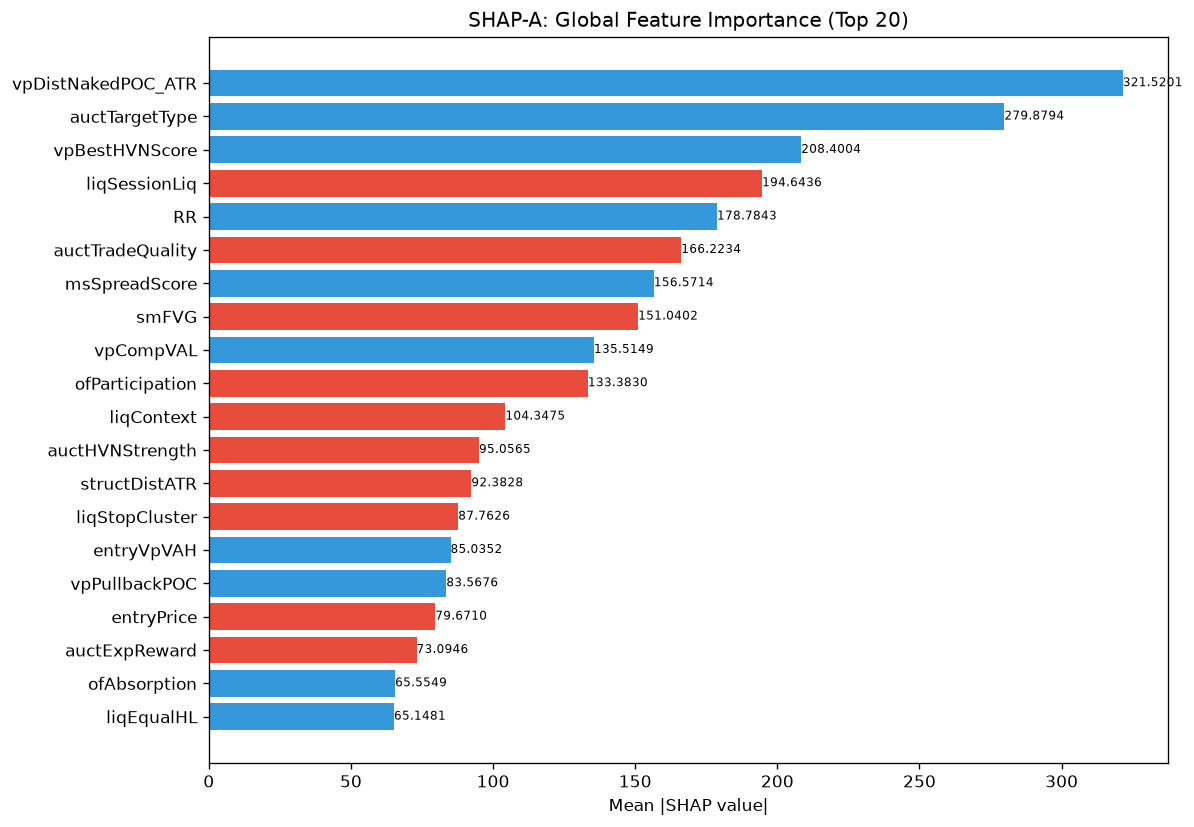

The data file committed next to this chart (first rows):
feature, category, mean_abs_shap, mean_shap, std_shap, rank
vpDistNakedPOC_ATR, unknown, 321.5, 1.8310546465727384e-06, 213, 1
auctTargetType, unknown, 279.9, 1.220703097715159e-06, 174.5, 2
vpBestHVNScore, unknown, 208.4, 5.798339770990424e-06, 110, 3
liqSessionLiq, unknown, 194.6, -3.051757857974735e-06, 125.8, 4
RR, unknown, 178.8, 3.0517577442878974e-07, 57.82, 5
auctTradeQuality, unknown, 166.2, -3.0517577442878974e-07, 80.56, 6
msSpreadScore, unknown, 156.6, 8.392333938900265e-07, 120.3, 7
smFVG, unknown, 151, -2.288818308215923e-07, 100.7, 8
vpCompVAL, unknown, 135.5, 2.212524350397871e-06, 63.54, 9
ofParticipation, unknown, 133.4, -3.204345603080583e-06, 70.55, 10
liqContext, engine_composite, 104.3, -1.3732910701946821e-06, 40.86, 11
auctHVNStrength, unknown, 95.06, -1.7547607740198146e-06, 39.58, 12
structDistATR, unknown, 92.38, -5.4931642807787284e-06, 34.56, 13
liqStopCluster, unknown, 87.76, -3.051757857974735e-06, 26.13, 14
entryVpVAH, unknown, 85.04, 1.9073486612342094e-07, 46.61, 15
vpPullbackPOC, unknown, 83.57, 7.629394644936838e-07, 47.33, 16
entryPrice, unknown, 79.67, -3.051757857974735e-06, 34.09, 17
auctExpReward, unknown, 73.09, -3.0517577442878974e-07, 62.45, 18
ofAbsorption, unknown, 65.55, 9.155273232863692e-07, 52.48, 19
liqEqualHL, unknown, 65.15, 1.7547607740198146e-06, 33.36, 20
auctLVNStrength, unknown, 60.06, 4.577636616431846e-07, 36, 21
structureBias, unknown, 58.86, -4.95910626341356e-07, 39.45, 22
auctTargetConf, unknown, 57.13, 0.0, 16.66, 23
auctAcceptance, unknown, 55.88, 8.201599257517955e-07, 37.95, 24
auctMajorHVN, unknown, 51.06, 2.365112322877394e-06, 18.59, 25
vpLTTrendExhaustion, unknown, 50.67, 3.0517577442878974e-07, 16.23, 26
vpBestHVN, unknown, 45.77, 2.47955313170678e-06, 26.24, 27
liqPremDisc, unknown, 45.36, 2.822876012942288e-06, 17.73, 28
msContext, engine_composite, 41.96, 2.4986265998450108e-06, 17.4, 29
profilerBalMean, unknown, 41.6, 1.5258789289873675e-06, 21.48, 30
spreadToATR, unknown, 39.06, -2.689361508600996e-06, 13.51, 31
atrProxy, unknown, 38.18, -4.501342573348666e-06, 21.79, 32
entryVpPOC, unknown, 37.98, -3.814697322468419e-07, 23.51, 33
entryVpVAL, unknown, 37.83, 7.629394360719743e-08, 24.9, 34
vpLTPOCAcceleration, unknown, 37.7, -1.5258788721439487e-07, 17.48, 35
entryAuctTargetConf, unknown, 37.23, -4.95910626341356e-07, 8.038, 36
thesis, unknown, 36.71, -2.136230477844947e-06, 13.86, 37
auctShapeConf, unknown, 35.51, -3.0517577442878974e-07, 14.26, 38
auctExhaustion, unknown, 34.43, 8.010864007701457e-07, 16.61, 39
auctTargetPrice, unknown, 34.23, 0.0, 12.22, 40
riskReward, unknown, 33.42, 1.9073486328125e-06, 13.42, 41
msCompression, unknown, 32.48, 7.629394360719743e-08, 22.92, 42
smContext, engine_composite, 31.7, -2.0313264030846767e-06, 14.29, 43
vpLTTrendDuration, unknown, 30.66, 4.38690176451928e-06, 18.54, 44
entryVpDistLVN, unknown, 30.27, 5.149841513230058e-07, 11.45, 45
auctDistLVN, unknown, 30.18, -5.722046125811175e-07, 16.73, 46
auctBalance, unknown, 29.35, 1.907348590179936e-08, 10.51, 47
auctMajorLVN, unknown, 29.2, 1.907348590179936e-08, 7.621, 48
vpLTMajorLVNStrength, unknown, 29.07, -5.722046125811175e-07, 11.51, 49
vpLTTransitionScore, unknown, 28.96, 9.5367431640625e-07, 16.64, 50
entryAuctExpReward, unknown, 28.86, -3.0612945920438506e-06, 23.93, 51
ofDeltaProxy, unknown, 24.77, -3.695487862387381e-07, 12.13, 52
vpVAH, unknown, 22.29, -2.813339108342916e-07, 15.12, 53
auctRegimeConf, unknown, 21.01, 6.771087441848067e-07, 14.85, 54
profilerMigMean, unknown, 20.92, -2.288818308215923e-07, 12.05, 55
vpCompPOC, unknown, 18.76, -4.3869019350495364e-07, 10.31, 56
vpVAOverlapRatio, unknown, 18.31, -1.907348590179936e-08, 8.838, 57
auctExpMoveATR, unknown, 17.23, -6.00814814788464e-07, 10.99, 58
msTickImbalance, unknown, 17.06, 6.389618079083448e-07, 11.19, 59
vpDistCompPOC, unknown, 16.27, 0.0, 9.533, 60
... 112 more rows
